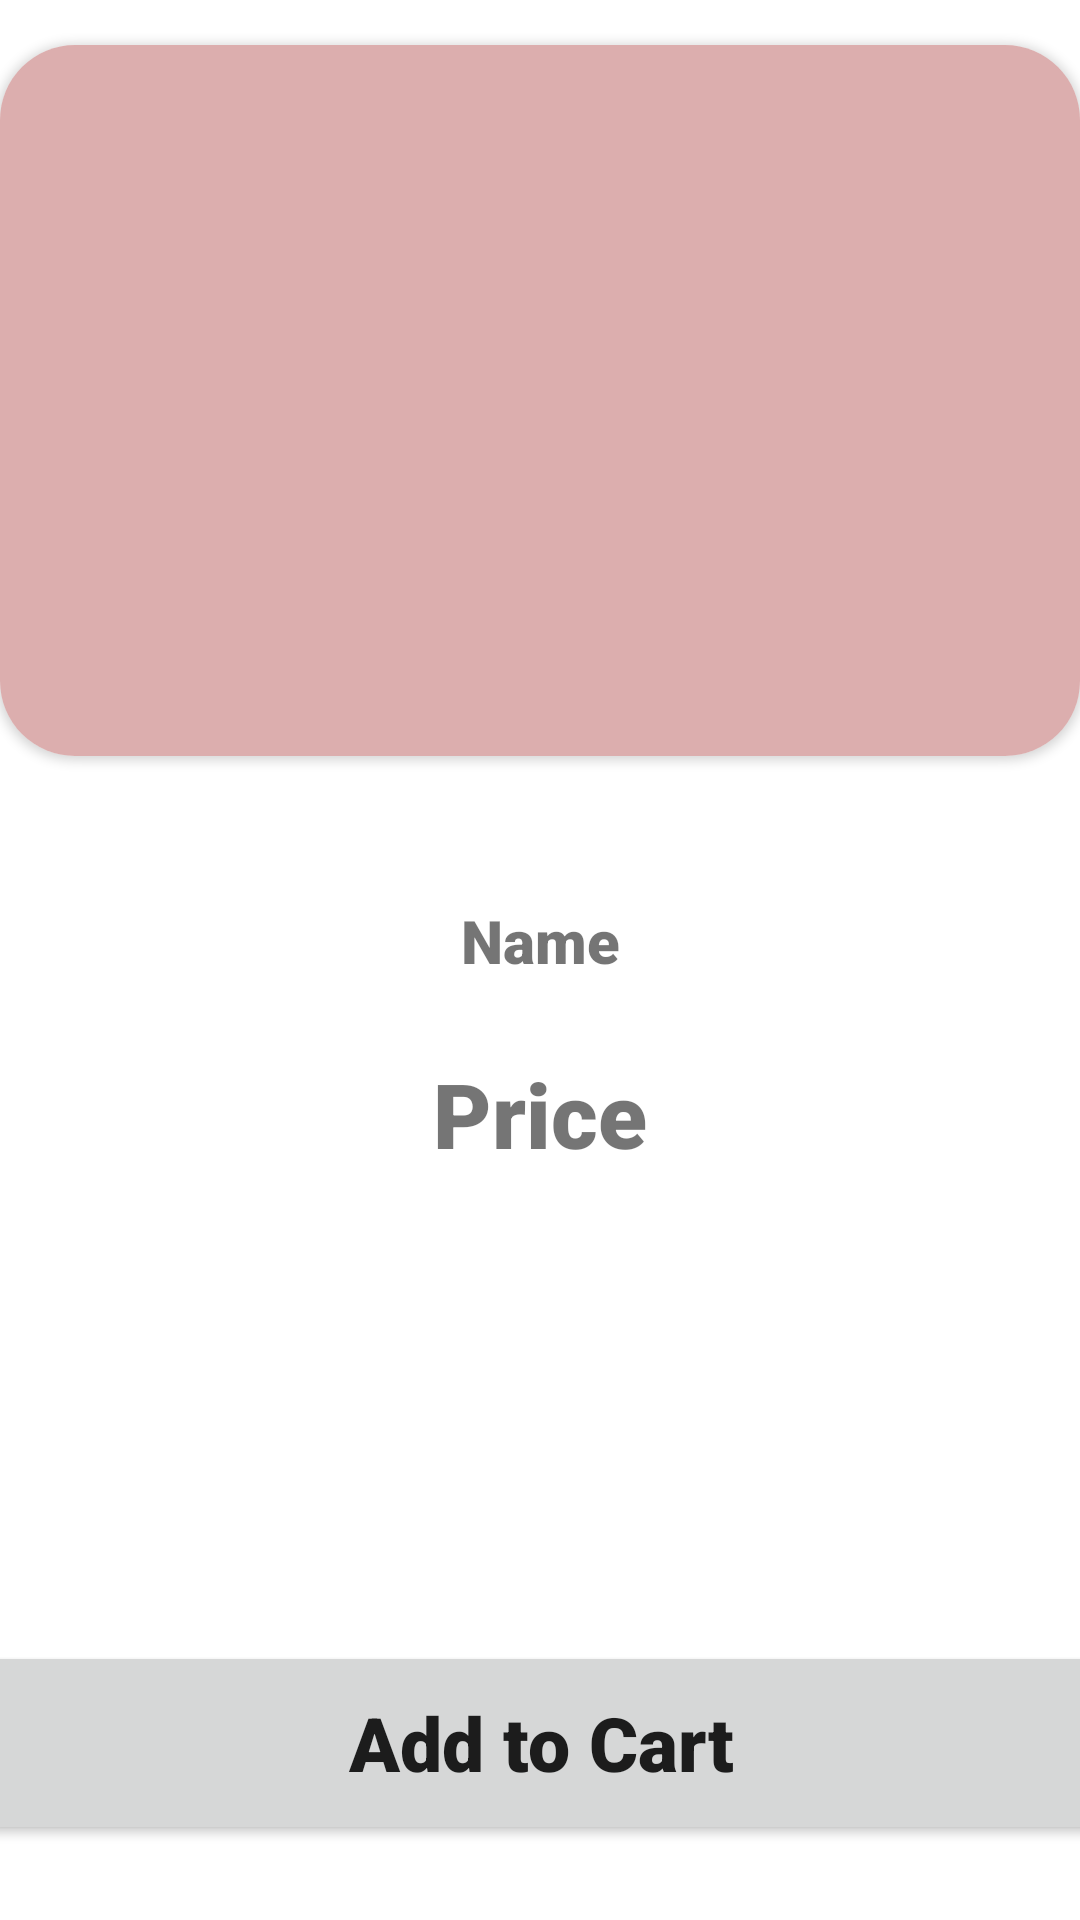

Write the Android layout XML for this screen, with the resource values it uses.
<!-- AndroidManifest.xml: application theme Theme.Bank -->
<!-- res/layout/fragment_product_details.xml -->
<?xml version="1.0" encoding="utf-8"?>
<androidx.constraintlayout.widget.ConstraintLayout xmlns:android="http://schemas.android.com/apk/res/android"
    xmlns:app="http://schemas.android.com/apk/res-auto"
    xmlns:tools="http://schemas.android.com/tools"
    android:layout_width="match_parent"
    android:layout_height="match_parent"
    tools:context=".uiApp.products.ProductDetailsFragment">

    <androidx.cardview.widget.CardView
        android:id="@+id/cardView"
        android:layout_width="match_parent"
        android:layout_height="wrap_content"
        android:layout_marginTop="15dp"
        app:cardCornerRadius="25dp"
        app:layout_constraintEnd_toEndOf="parent"
        app:layout_constraintStart_toStartOf="parent"
        app:layout_constraintTop_toTopOf="parent">

        <RelativeLayout
            android:layout_width="match_parent"
            android:layout_height="wrap_content"
            android:background="@color/teal_200">

            <ImageView
                android:id="@+id/imgDescription"
                android:layout_width="wrap_content"
                android:layout_height="200dp"
                android:layout_alignParentStart="true"
                android:layout_alignParentTop="true"
                android:layout_alignParentEnd="true"
                android:layout_marginStart="0dp"
                android:layout_marginTop="17dp"
                android:layout_marginEnd="0dp"
                android:layout_marginBottom="20dp"
                app:layout_constraintEnd_toEndOf="parent"
                app:layout_constraintHorizontal_bias="0.0"
                app:layout_constraintStart_toStartOf="parent"
                app:layout_constraintTop_toTopOf="parent"
                tools:src="@tools:sample/avatars" />
        </RelativeLayout>
    </androidx.cardview.widget.CardView>


    <TextView
        android:id="@+id/tvNameCategory"
        android:layout_width="match_parent"
        android:layout_height="wrap_content"
        android:layout_marginTop="48dp"
        android:fontFamily="sans-serif-black"
        android:text="Name"
        android:textSize="20dp"
        android:gravity="center"
        app:layout_constraintEnd_toEndOf="parent"
        app:layout_constraintHorizontal_bias="0.497"
        app:layout_constraintStart_toStartOf="parent"
        app:layout_constraintTop_toBottomOf="@+id/cardView" />

    <TextView
        android:id="@+id/tvPrice"
        android:layout_width="match_parent"
        android:layout_height="wrap_content"
        android:layout_marginTop="24dp"
        android:fontFamily="sans-serif-black"
        android:gravity="center"
        android:text="Price"
        android:textSize="30dp"
        app:layout_constraintEnd_toEndOf="parent"
        app:layout_constraintHorizontal_bias="0.0"
        app:layout_constraintStart_toStartOf="parent"
        app:layout_constraintTop_toBottomOf="@+id/tvNameCategory" />

    <Button
        android:id="@+id/btnAddCart"
        android:layout_width="373dp"
        android:layout_height="68dp"
        android:layout_marginBottom="25dp"
        android:fontFamily="sans-serif-black"
        android:shadowRadius="60"
        android:text="Add to Cart"
        android:textAllCaps="false"
        android:textSize="25dp"

        app:layout_constraintBottom_toBottomOf="parent"
        app:layout_constraintEnd_toEndOf="parent"
        app:layout_constraintStart_toStartOf="parent" />


</androidx.constraintlayout.widget.ConstraintLayout>
<!-- resources referenced by this layout -->
<resources>
  <color name="teal_200">#DCAEAE</color>
  <style name="Theme.Bank" parent="Theme.MaterialComponents.DayNight.DarkActionBar">
          
          <item name="colorPrimary">#C85959</item>
          <item name="colorPrimaryVariant">@color/purple_700</item>
          <item name="colorOnPrimary">@color/white</item>
          
          <item name="colorSecondary">@color/teal_200</item>
          <item name="colorSecondaryVariant">@color/teal_700</item>
          <item name="colorOnSecondary">@color/black</item>
          
          <item name="android:statusBarColor" tools:targetApi="l">?attr/colorPrimaryVariant</item>
          
      </style>
  <color name="purple_700">#EC8282</color>
  <color name="white">#FFFFFFFF</color>
  <color name="teal_700">#FF018786</color>
  <color name="black">#FF000000</color>
</resources>
